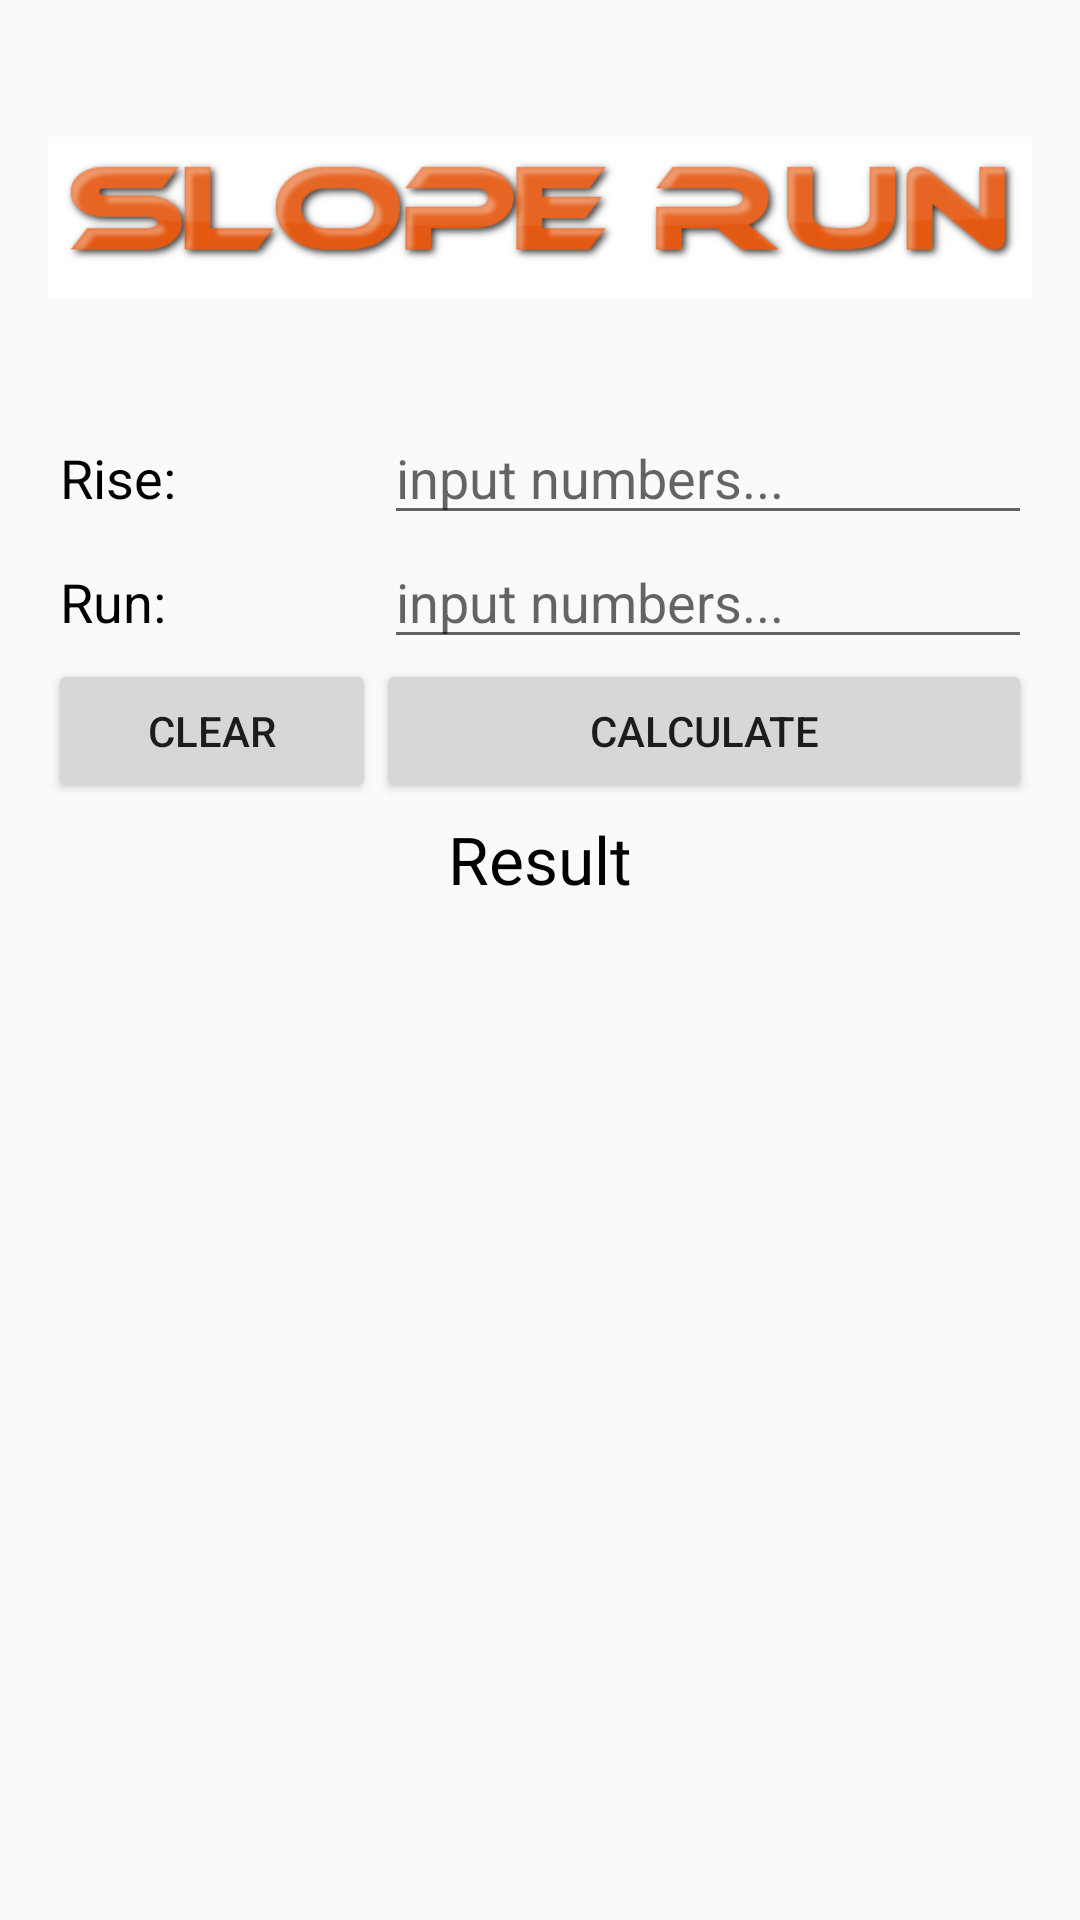

Android layout source for this screen:
<!-- AndroidManifest.xml: application theme AppTheme -->
<!-- res/layout/fragment_slope_run.xml -->
<?xml version="1.0" encoding="utf-8"?>
<LinearLayout xmlns:android="http://schemas.android.com/apk/res/android"
    android:layout_width="match_parent"
    android:layout_height="match_parent"
    android:orientation="vertical"
    android:padding="16dp">

    <ImageView
        android:id="@+id/slopeIMG"
        android:layout_width="match_parent"
        android:layout_height="wrap_content"
        android:src="@drawable/slope" />

    <LinearLayout
        android:layout_width="match_parent"
        android:layout_height="wrap_content"
        android:layout_marginTop="8dp"
        android:orientation="horizontal">

        <TextView
            android:layout_width="0dp"
            android:layout_height="wrap_content"
            android:layout_marginLeft="4dp"
            android:layout_weight="1"
            android:text="Rise: "
            android:textColor="@color/black"
            android:textSize="18sp" />

        <EditText
            android:id="@+id/riseET"
            android:layout_width="0dp"
            android:layout_height="wrap_content"
            android:layout_weight="2"
            android:hint="input numbers..."
            android:inputType="numberDecimal"
            android:textColor="@color/black" />

    </LinearLayout>

    <LinearLayout
        android:layout_width="match_parent"
        android:layout_height="wrap_content"
        android:orientation="horizontal">

        <TextView
            android:layout_width="0dp"
            android:layout_height="wrap_content"
            android:layout_marginLeft="4dp"
            android:layout_weight="1"
            android:text="Run: "
            android:textColor="@color/black"
            android:textSize="18sp" />

        <EditText
            android:id="@+id/runET"
            android:layout_width="0dp"
            android:layout_height="wrap_content"
            android:layout_weight="2"
            android:hint="input numbers..."
            android:inputType="numberDecimal"
            android:textColor="@color/black" />

    </LinearLayout>


    <LinearLayout
        android:layout_width="match_parent"
        android:layout_height="wrap_content"
        android:orientation="horizontal">

        <Button
            android:id="@+id/clearBTN"
            android:layout_width="0dp"
            android:layout_height="wrap_content"
            android:layout_weight="1"
            android:text="Clear" />

        <Button
            android:id="@+id/calculateBTN"
            android:layout_width="0dp"
            android:layout_height="wrap_content"
            android:layout_weight="2"
            android:text="Calculate" />

    </LinearLayout>

    <TextView
        android:id="@+id/resultTV"
        android:layout_width="match_parent"
        android:layout_height="wrap_content"
        android:layout_marginTop="4dp"
        android:gravity="center"
        android:text="Result"
        android:textColor="@color/black"
        android:textSize="22sp" />


</LinearLayout>
<!-- resources referenced by this layout -->
<resources>
  <color name="black">#000000</color>
  <!-- drawable slope: png bitmap (drawable, 25207 bytes) -->
  <style name="AppTheme" parent="Theme.AppCompat.Light.DarkActionBar">
          
          <item name="colorPrimary">@color/colorPrimary</item>
          <item name="colorPrimaryDark">@color/colorPrimaryDark</item>
          <item name="colorAccent">@color/colorAccent</item>
      </style>
  <color name="colorPrimary">#e1660f</color>
  <color name="colorPrimaryDark">#E64A19</color>
  <color name="colorAccent">#e4e4e4</color>
</resources>
